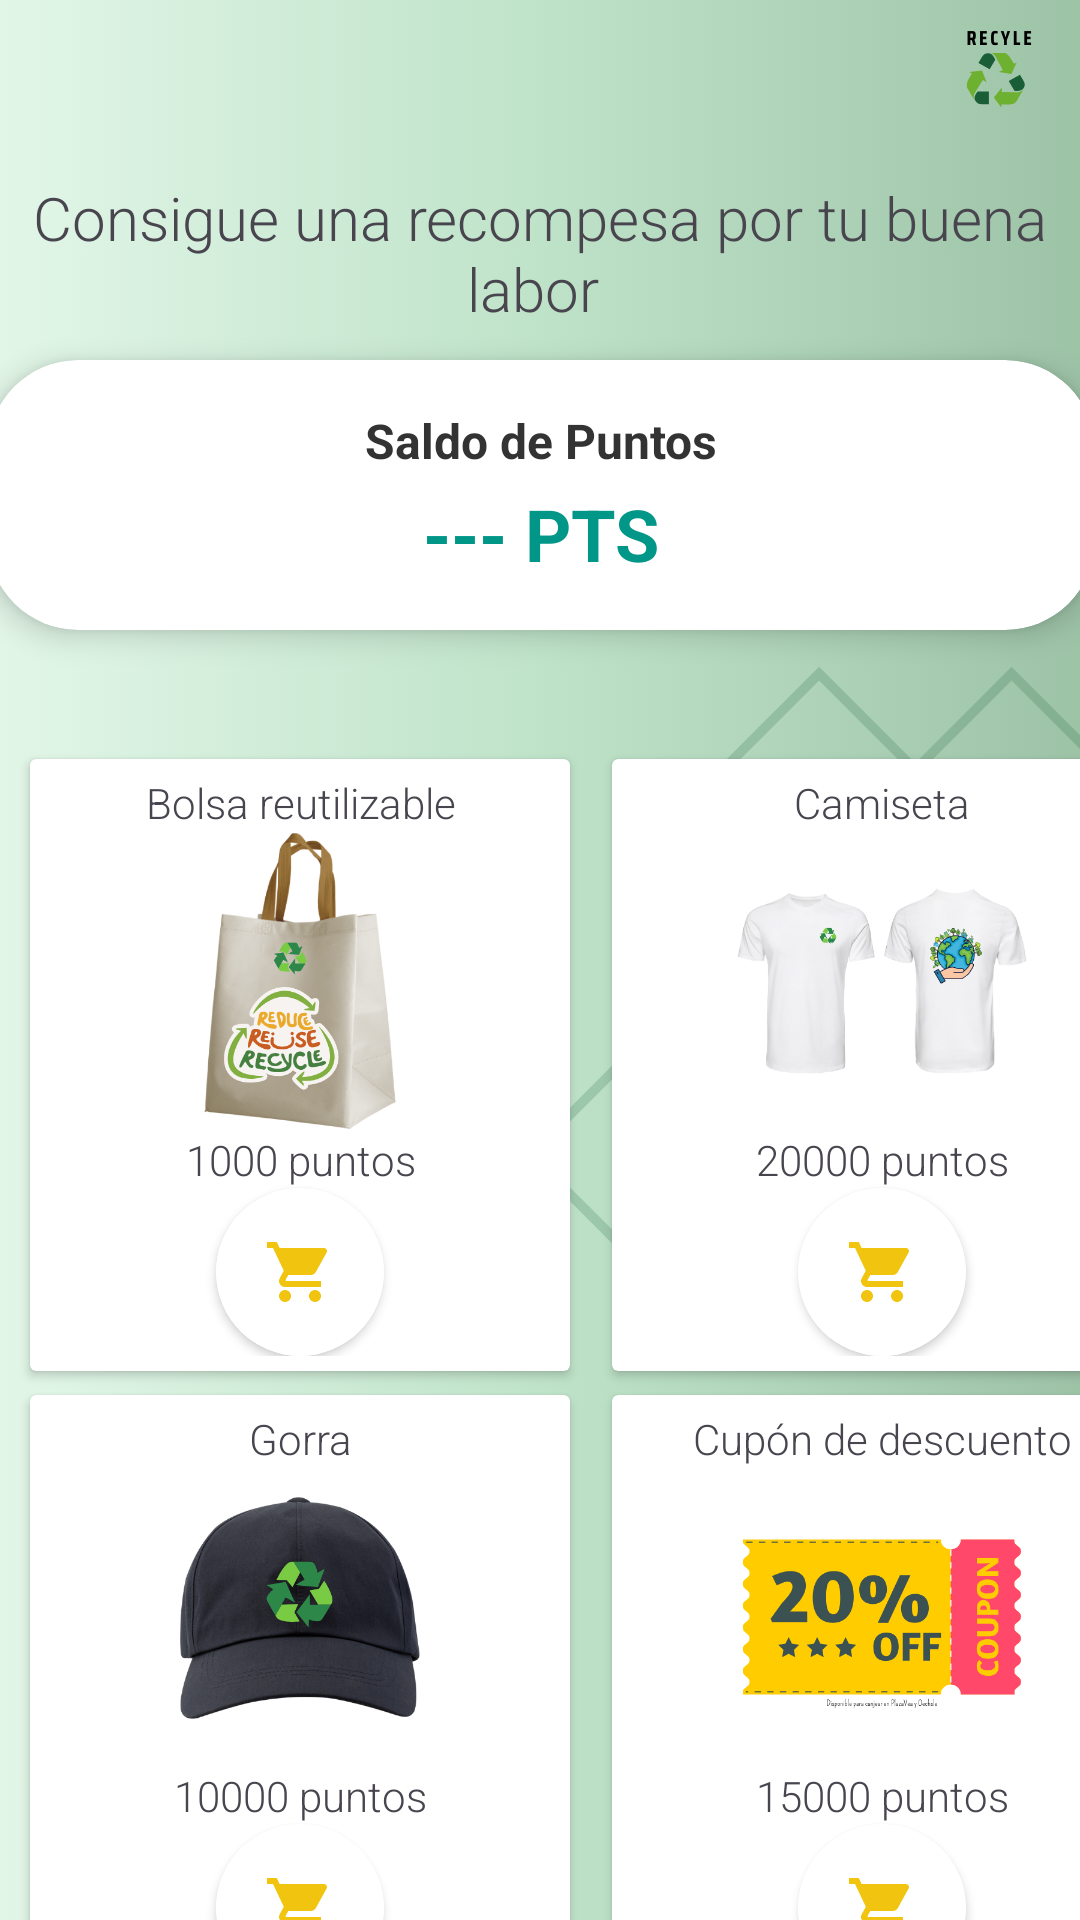

Write the Android layout XML for this screen, with the resource values it uses.
<!-- AndroidManifest.xml: application theme Theme.AppReciclaje -->
<!-- res/layout/ly_actividad_canjear_recompensas.xml -->
<?xml version="1.0" encoding="utf-8"?>
<androidx.constraintlayout.widget.ConstraintLayout xmlns:android="http://schemas.android.com/apk/res/android"
    xmlns:app="http://schemas.android.com/apk/res-auto"
    xmlns:tools="http://schemas.android.com/tools"
    android:layout_width="match_parent"
    android:layout_height="match_parent"
    android:background="@drawable/backuser"
    tools:context=".ActividadCanjearRecompensas">

    <androidx.cardview.widget.CardView
        android:id="@+id/cardView41"
        android:layout_width="369dp"
        android:layout_height="wrap_content"
        android:layout_marginTop="120dp"
        app:cardCornerRadius="30dp"
        app:cardElevation="6dp"
        app:layout_constraintEnd_toEndOf="parent"
        app:layout_constraintStart_toStartOf="parent"
        app:layout_constraintTop_toTopOf="parent">

        <LinearLayout
            android:layout_width="match_parent"
            android:layout_height="wrap_content"
            android:gravity="center"
            android:orientation="vertical"
            android:padding="16dp">

            <TextView
                android:id="@+id/txt_saldo"
                android:layout_width="wrap_content"
                android:layout_height="wrap_content"
                android:text="Saldo de Puntos"
                android:textColor="#333333"
                android:textSize="16sp"
                android:textStyle="bold" />

            <TextView
                android:id="@+id/txt_puntosRecompensas"
                android:layout_width="wrap_content"
                android:layout_height="wrap_content"
                android:layout_marginTop="4dp"
                android:text="--- PTS"
                android:textColor="#009688"
                android:textSize="24sp"
                android:textStyle="bold" />
        </LinearLayout>
    </androidx.cardview.widget.CardView>

    <androidx.cardview.widget.CardView
        android:id="@+id/cardView40"
        android:layout_width="180dp"
        android:layout_height="wrap_content"
        android:layout_marginStart="10dp"
        android:layout_marginTop="43dp"
        app:layout_constraintStart_toStartOf="parent"
        app:layout_constraintTop_toBottomOf="@+id/cardView41">

        <LinearLayout
            android:layout_width="match_parent"
            android:layout_height="match_parent"
            android:orientation="vertical"
            android:padding="5dp">

            <TextView
                android:id="@+id/textView20"
                android:layout_width="match_parent"
                android:layout_height="wrap_content"
                android:fontFamily="sans-serif-light"
                android:text="Bolsa reutilizable"
                android:textAlignment="center" />

            <ImageView
                android:id="@+id/imageView2"
                android:layout_width="100dp"
                android:layout_height="100dp"
                android:layout_gravity="center"
                android:background="@drawable/cuatro"
                tools:srcCompat="@drawable/cuatro" />

            <TextView
                android:id="@+id/textView21"
                android:layout_width="match_parent"
                android:layout_height="wrap_content"
                android:fontFamily="sans-serif-light"
                android:text="1000 puntos"
                android:textAlignment="center" />

            <androidx.cardview.widget.CardView
                android:layout_width="wrap_content"
                android:layout_height="wrap_content"
                android:layout_gravity="center"
                app:cardCornerRadius="30dp">

                <ImageButton
                    android:id="@+id/btn_canjearBolsa"
                    android:layout_width="56dp"
                    android:layout_height="56dp"
                    android:background="@color/white"
                    app:srcCompat="@drawable/baseline_shopping_cart_24"
                    tools:ignore="SpeakableTextPresentCheck" />
            </androidx.cardview.widget.CardView>
        </LinearLayout>
    </androidx.cardview.widget.CardView>

    <androidx.cardview.widget.CardView
        android:id="@+id/cardView42"
        android:layout_width="180dp"
        android:layout_height="wrap_content"
        android:layout_marginStart="14dp"
        android:layout_marginTop="43dp"
        app:layout_constraintStart_toEndOf="@+id/cardView40"
        app:layout_constraintTop_toBottomOf="@+id/cardView41">

        <LinearLayout
            android:layout_width="match_parent"
            android:layout_height="match_parent"
            android:orientation="vertical"
            android:padding="5dp">

            <TextView
                android:id="@+id/textView22"
                android:layout_width="match_parent"
                android:layout_height="wrap_content"
                android:fontFamily="sans-serif-light"
                android:text="Camiseta"
                android:textAlignment="center" />

            <ImageView
                android:id="@+id/imageView3"
                android:layout_width="100dp"
                android:layout_height="100dp"
                android:layout_gravity="center"
                android:background="@drawable/dos"
                tools:srcCompat="@drawable/dos" />

            <TextView
                android:id="@+id/textView19"
                android:layout_width="match_parent"
                android:layout_height="wrap_content"
                android:fontFamily="sans-serif-light"
                android:text="20000 puntos"
                android:textAlignment="center" />

            <androidx.cardview.widget.CardView
                android:layout_width="wrap_content"
                android:layout_height="wrap_content"
                android:layout_gravity="center"
                app:cardCornerRadius="30dp">

                <ImageButton
                    android:id="@+id/btn_canjearCamiseta"
                    android:layout_width="56dp"
                    android:layout_height="56dp"
                    android:background="@color/white"
                    app:srcCompat="@drawable/baseline_shopping_cart_24"
                    tools:ignore="SpeakableTextPresentCheck" />
            </androidx.cardview.widget.CardView>
        </LinearLayout>
    </androidx.cardview.widget.CardView>

    <androidx.cardview.widget.CardView
        android:id="@+id/cardView43"
        android:layout_width="180dp"
        android:layout_height="wrap_content"
        android:layout_marginStart="10dp"
        android:layout_marginTop="8dp"
        app:layout_constraintStart_toStartOf="parent"
        app:layout_constraintTop_toBottomOf="@+id/cardView40">

        <LinearLayout
            android:layout_width="match_parent"
            android:layout_height="match_parent"
            android:orientation="vertical"
            android:padding="5dp">

            <TextView
                android:id="@+id/textView26"
                android:layout_width="match_parent"
                android:layout_height="wrap_content"
                android:fontFamily="sans-serif-light"
                android:text="Gorra"
                android:textAlignment="center" />

            <ImageView
                android:id="@+id/imageView5"
                android:layout_width="100dp"
                android:layout_height="100dp"
                android:layout_gravity="center"
                android:background="@drawable/uno"
                tools:srcCompat="@drawable/uno" />

            <TextView
                android:id="@+id/textView25"
                android:layout_width="match_parent"
                android:layout_height="wrap_content"
                android:fontFamily="sans-serif-light"
                android:text="10000 puntos"
                android:textAlignment="center" />

            <androidx.cardview.widget.CardView
                android:layout_width="wrap_content"
                android:layout_height="wrap_content"
                android:layout_gravity="center"
                app:cardCornerRadius="30dp">

                <ImageButton
                    android:id="@+id/btn_canjearGorra"
                    android:layout_width="56dp"
                    android:layout_height="56dp"
                    android:background="@color/white"
                    app:srcCompat="@drawable/baseline_shopping_cart_24"
                    tools:ignore="SpeakableTextPresentCheck" />
            </androidx.cardview.widget.CardView>
        </LinearLayout>
    </androidx.cardview.widget.CardView>

    <androidx.cardview.widget.CardView
        android:layout_width="180dp"
        android:layout_height="wrap_content"
        android:layout_marginStart="14dp"
        android:layout_marginTop="8dp"
        app:layout_constraintStart_toEndOf="@+id/cardView43"
        app:layout_constraintTop_toBottomOf="@+id/cardView42">

        <LinearLayout
            android:layout_width="match_parent"
            android:layout_height="match_parent"
            android:orientation="vertical"
            android:padding="5dp">

            <TextView
                android:id="@+id/textView24"
                android:layout_width="match_parent"
                android:layout_height="wrap_content"
                android:fontFamily="sans-serif-light"
                android:text="Cupón de descuento"
                android:textAlignment="center" />

            <ImageView
                android:id="@+id/imageView4"
                android:layout_width="100dp"
                android:layout_height="100dp"
                android:layout_gravity="center"
                android:background="@drawable/tres"
                tools:srcCompat="@drawable/tres" />

            <TextView
                android:id="@+id/textView23"
                android:layout_width="match_parent"
                android:layout_height="wrap_content"
                android:fontFamily="sans-serif-light"
                android:text="15000 puntos"
                android:textAlignment="center" />

            <androidx.cardview.widget.CardView
                android:layout_width="wrap_content"
                android:layout_height="wrap_content"
                android:layout_gravity="center"
                app:cardCornerRadius="30dp">

                <ImageButton
                    android:id="@+id/btn_canjearCupon"
                    android:layout_width="56dp"
                    android:layout_height="56dp"
                    android:background="@color/white"
                    app:srcCompat="@drawable/baseline_shopping_cart_24"
                    tools:ignore="SpeakableTextPresentCheck" />
            </androidx.cardview.widget.CardView>
        </LinearLayout>
    </androidx.cardview.widget.CardView>

    <TextView
        android:id="@+id/textView27"
        style="@style/tituloTodo"
        android:layout_width="wrap_content"
        android:layout_height="wrap_content"
        android:layout_marginTop="59dp"
        android:text="Consigue una recompesa por tu buena labor "
        app:layout_constraintEnd_toEndOf="parent"
        app:layout_constraintStart_toStartOf="parent"
        app:layout_constraintTop_toTopOf="parent" />

</androidx.constraintlayout.widget.ConstraintLayout>
<!-- resources referenced by this layout -->
<resources>
  <color name="white">#FFFFFFFF</color>
  <!-- drawable backuser: png bitmap (drawable, 101455 bytes) -->
  <!-- drawable baseline_shopping_cart_24 (drawable) -->
  <vector xmlns:android="http://schemas.android.com/apk/res/android" android:height="24dp" android:tint="#F1C40F" android:viewportHeight="24" android:viewportWidth="24" android:width="24dp">
        
      <path android:fillColor="@android:color/white" android:pathData="M7,18c-1.1,0 -1.99,0.9 -1.99,2S5.9,22 7,22s2,-0.9 2,-2 -0.9,-2 -2,-2zM1,2v2h2l3.6,7.59 -1.35,2.45c-0.16,0.28 -0.25,0.61 -0.25,0.96 0,1.1 0.9,2 2,2h12v-2L7.42,15c-0.14,0 -0.25,-0.11 -0.25,-0.25l0.03,-0.12 0.9,-1.63h7.45c0.75,0 1.41,-0.41 1.75,-1.03l3.58,-6.49c0.08,-0.14 0.12,-0.31 0.12,-0.48 0,-0.55 -0.45,-1 -1,-1L5.21,4l-0.94,-2L1,2zM17,18c-1.1,0 -1.99,0.9 -1.99,2s0.89,2 1.99,2 2,-0.9 2,-2 -0.9,-2 -2,-2z"/>
      
  </vector>
  <!-- drawable cuatro: png bitmap (drawable, 135368 bytes) -->
  <!-- drawable dos: png bitmap (drawable, 84908 bytes) -->
  <!-- drawable tres: png bitmap (drawable, 28973 bytes) -->
  <!-- drawable uno: png bitmap (drawable, 196932 bytes) -->
  <style name="tituloTodo">
          <item name="fontFamily">sans-serif-light</item>
          <item name="android:textSize">20dp</item>
          <item name="android:textAlignment">center</item>
      </style>
  <style name="Theme.AppReciclaje" parent="Base.Theme.AppReciclaje" />
  <style name="Base.Theme.AppReciclaje" parent="Theme.Material3.DayNight.NoActionBar">
          
  
          <item name="colorPrimary">@color/primary</item>
          <item name="colorPrimaryDark">@color/primarydark</item>
          <item name="colorAccent">@color/accent</item>
      </style>
  <color name="primary">#82db92</color>
  <color name="primarydark">#4eb662</color>
  <color name="accent">#b5ffc2</color>
</resources>
